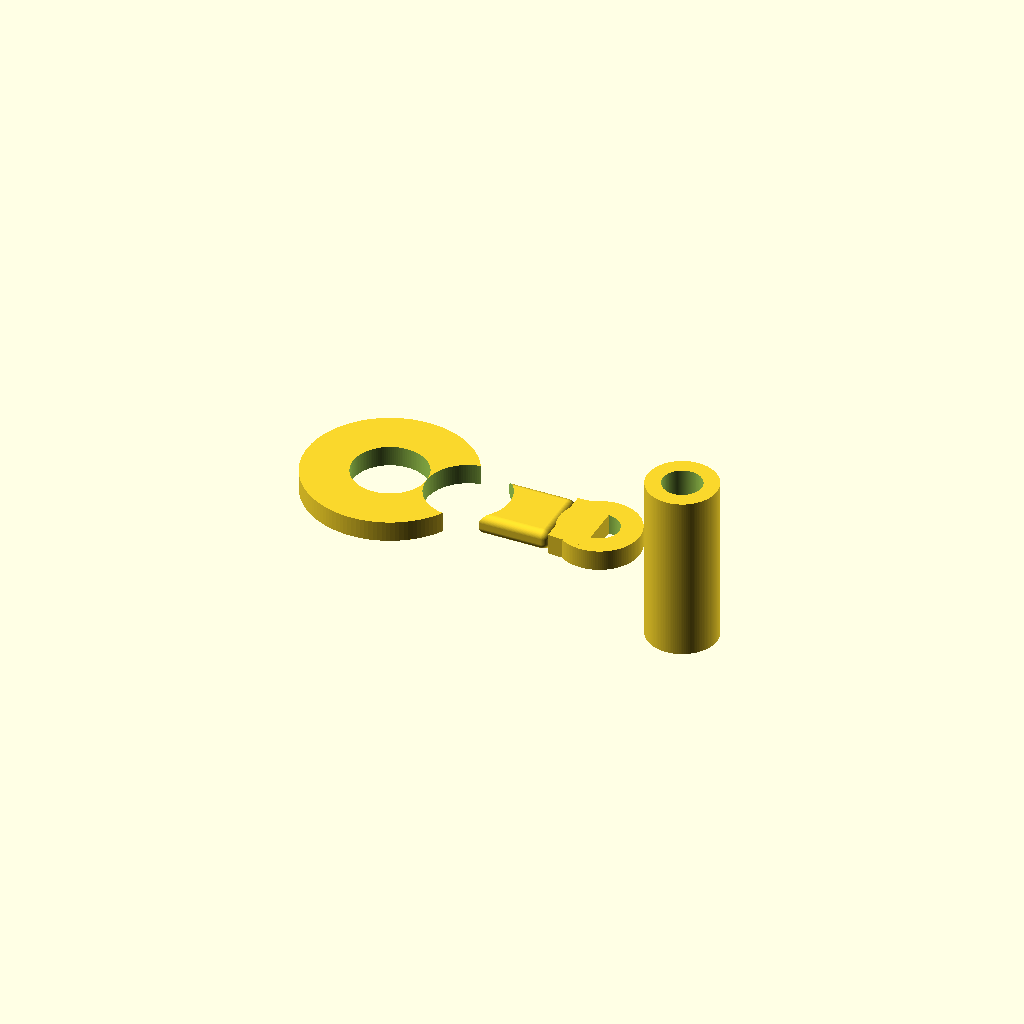
Cell 1: the model at its default parameters.
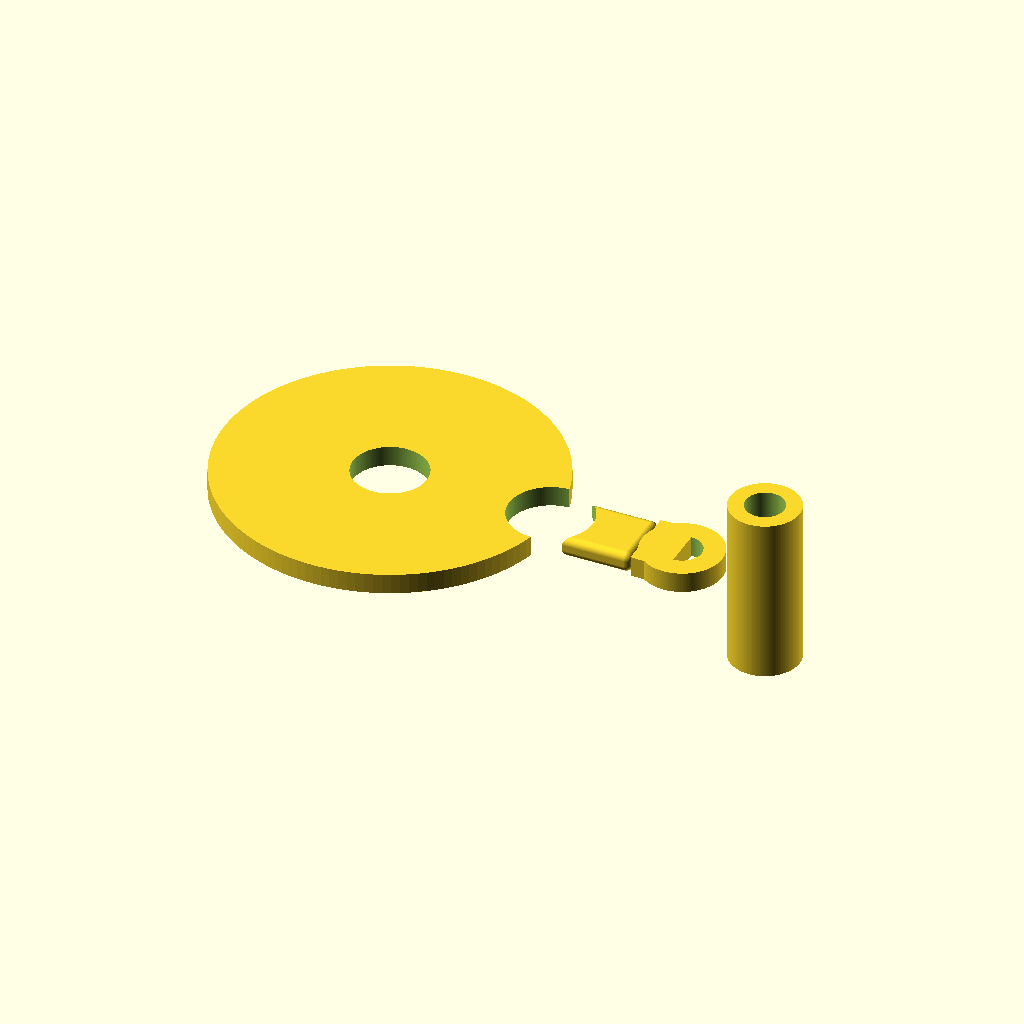
Cell 2: ring_outer_d = 36 (everything else at default).
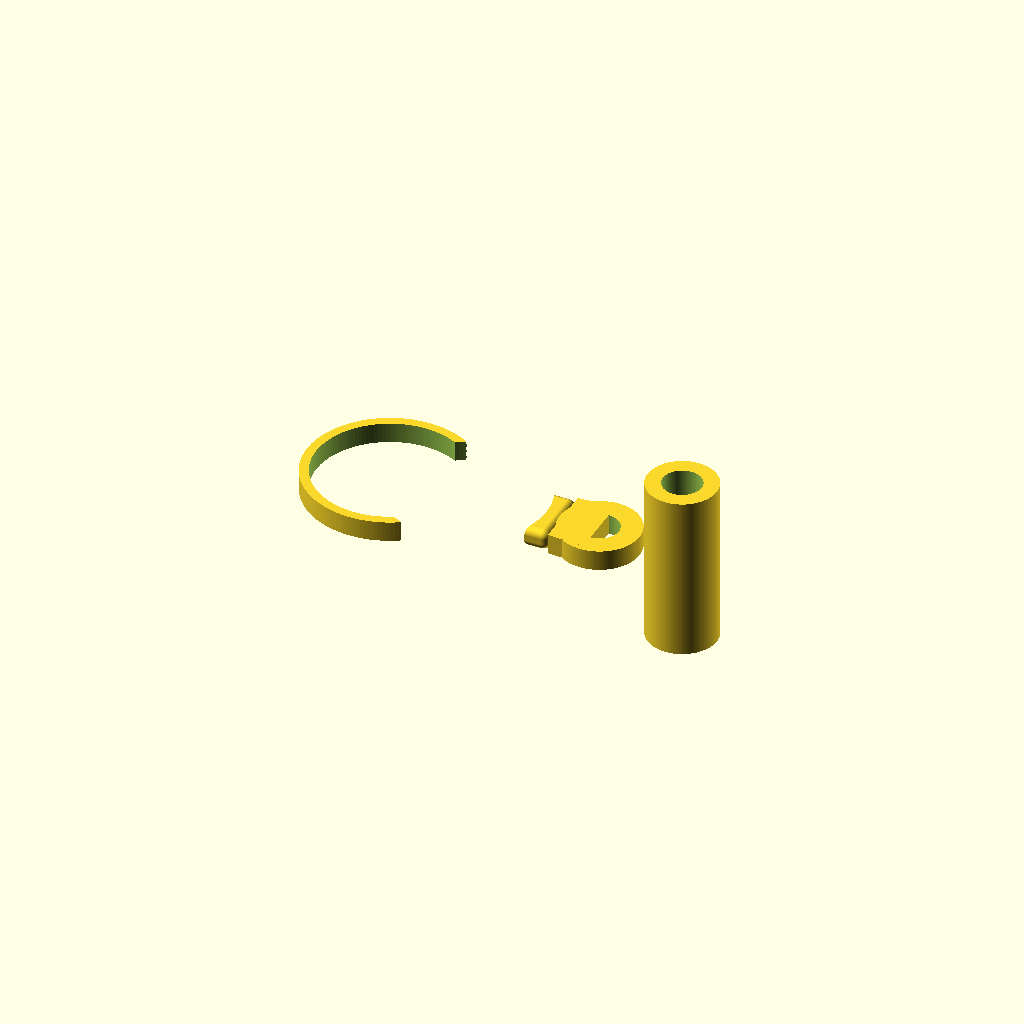
Cell 3 — ring_inner_d set to 16, the other parameters unchanged.
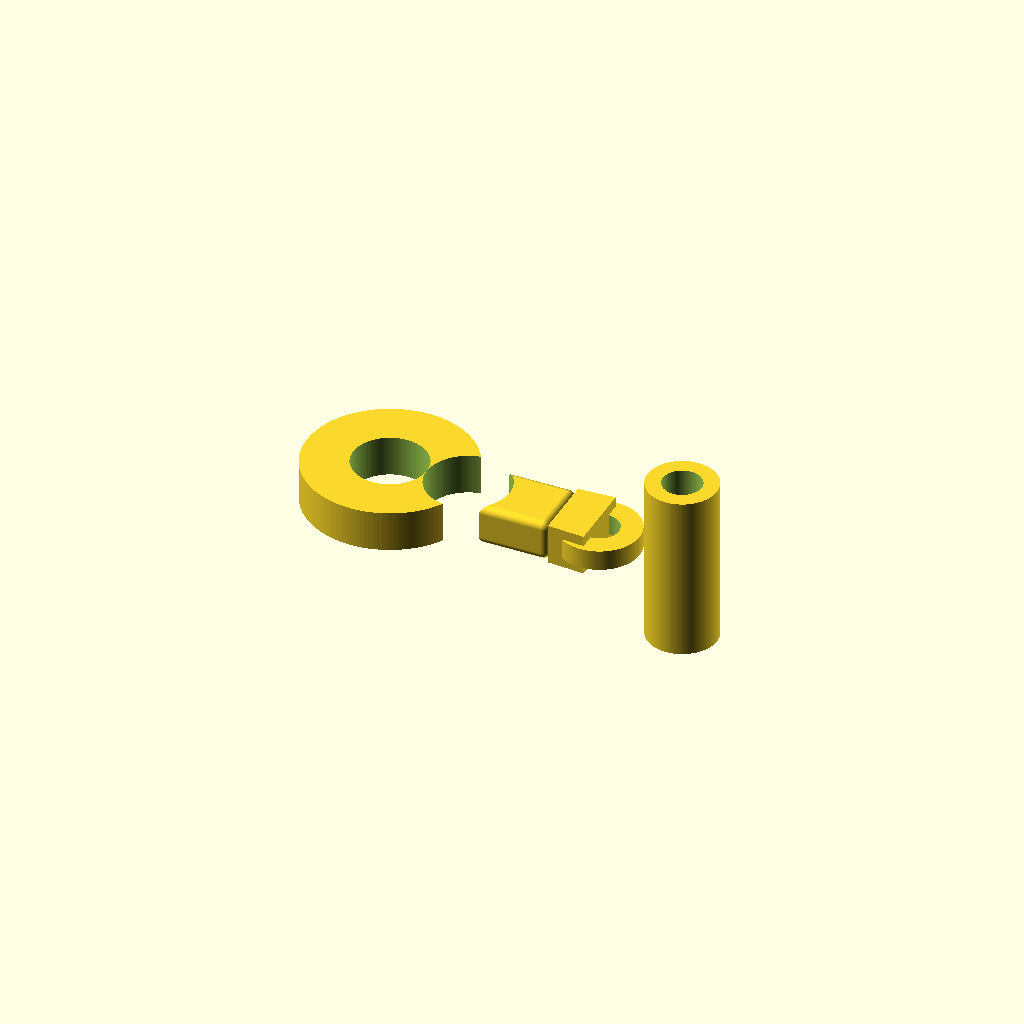
Cell 4: the same model with ring_thickness = 4.4.
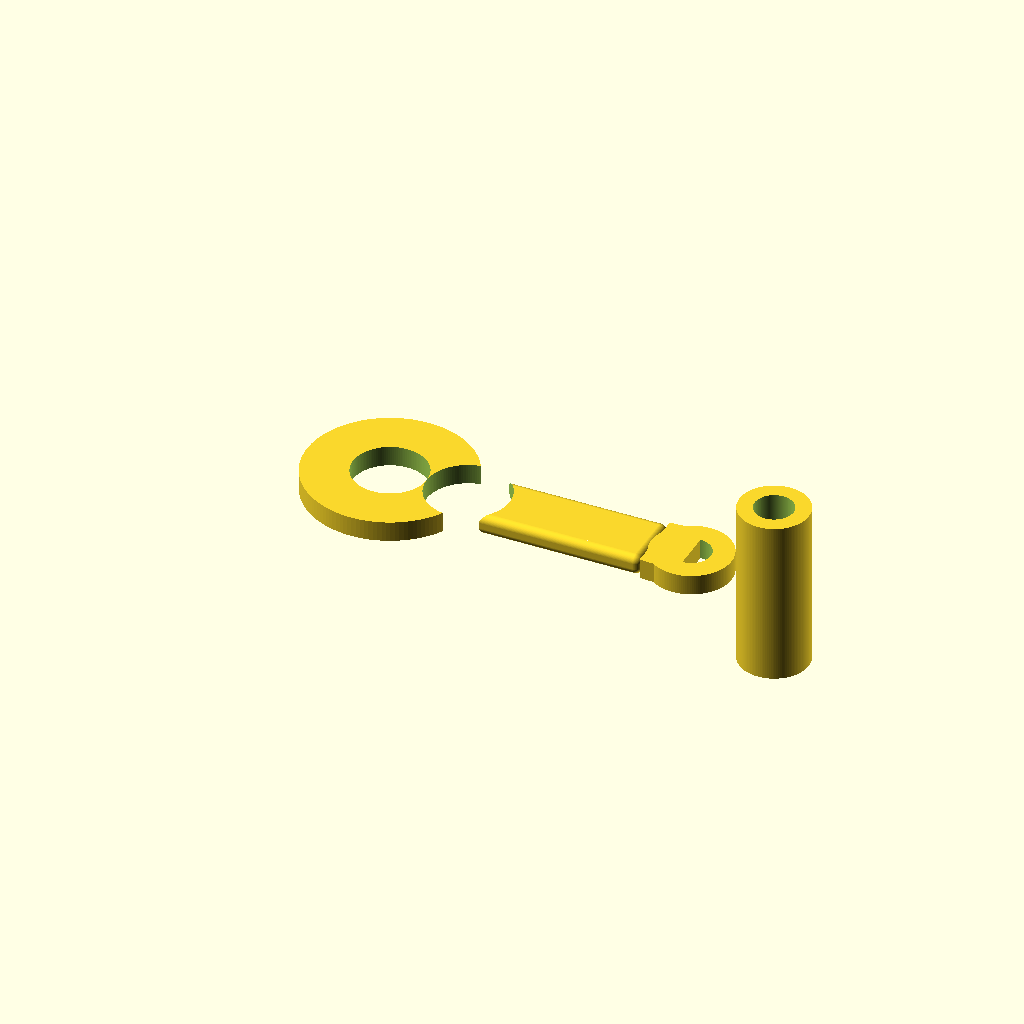
Cell 5: neck_length = 20 (everything else at default).
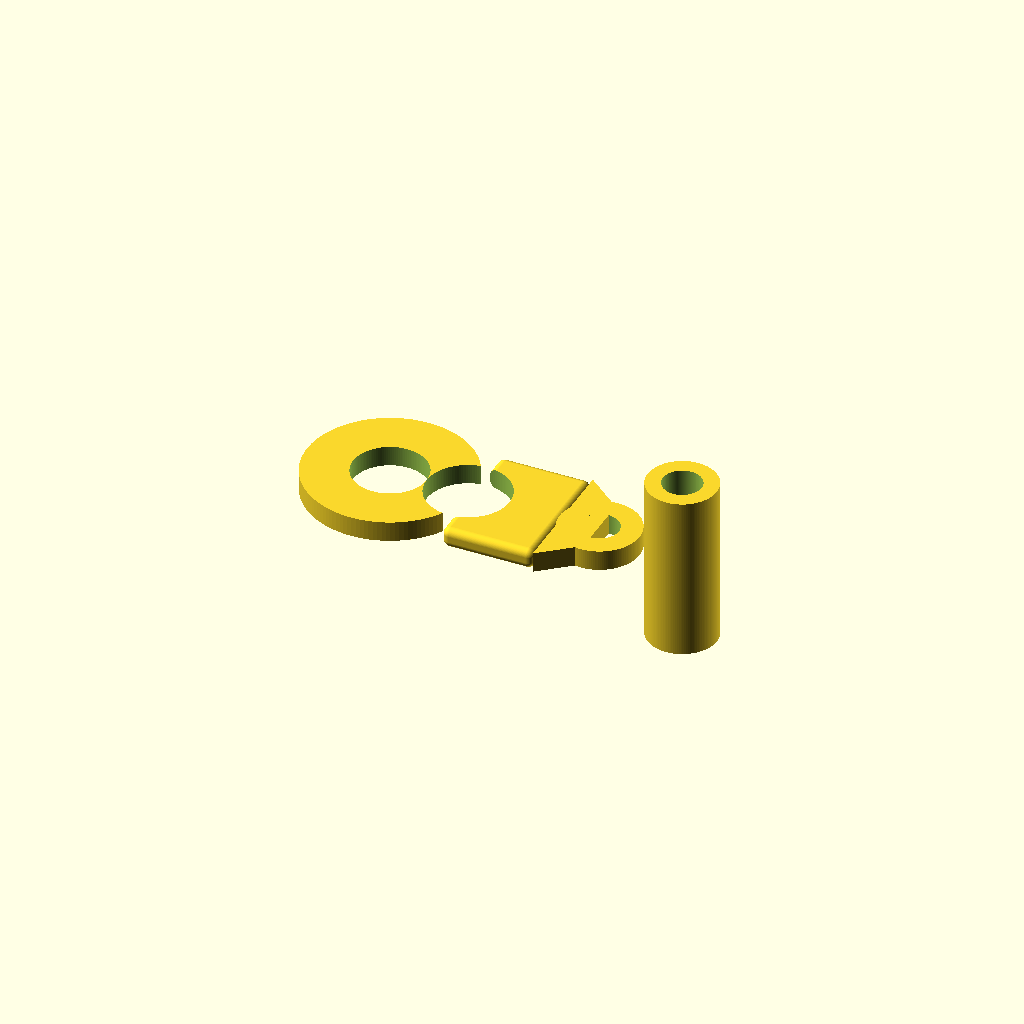
Cell 6 — neck_width set to 14, the other parameters unchanged.
One fixed orthographic camera (rotation 55°, 0°, 25°; colour scheme Cornfield) for every cell.
OpenSCAD source file additional_study/matched_effort/results/direct_matched_calls/scad/ring_terminal__M3_ringterm_crimp.scad:
$fn=128;

// Ring terminal parameters (mm)
ring_outer_d = 18;
ring_inner_d = 8;
ring_thickness = 2.2;

neck_length = 10;
neck_width  = 7;
neck_thickness = ring_thickness;

barrel_length = 18;
barrel_outer_d = 7.5;
barrel_inner_d = 4.2;

flare_length = 4;          // transition from neck to barrel
flare_width  = 9;          // width at ring side of flare

edge_round = 0.8;          // visual softening (approx)

// Helpers
module rounded_prism(size=[10,10,2], r=0.8) {
    // Minkowski rounding (kept modest for performance)
    minkowski() {
        cube([max(0.01,size[0]-2*r), max(0.01,size[1]-2*r), max(0.01,size[2]-2*r)], center=true);
        sphere(r=r);
    }
}

module ring_plate(od, id, t) {
    difference() {
        cylinder(d=od, h=t, center=true);
        cylinder(d=id, h=t+0.5, center=true);
    }
}

module ring_terminal() {
    // Coordinate system:
    // X axis along terminal length (ring -> barrel)
    // Z thickness
    union() {
        // Ring
        translate([0,0,0])
            ring_plate(ring_outer_d, ring_inner_d, ring_thickness);

        // Neck (rectangular strap)
        translate([ring_outer_d/2 + neck_length/2 - 0.2, 0, 0])
            rounded_prism([neck_length, neck_width, neck_thickness], r=edge_round);

        // Flare transition (trapezoid prism)
        // Implemented as linear_extrude of a 2D polygon in XY, extruded in Z
        translate([ring_outer_d/2 + neck_length - 0.2, 0, -neck_thickness/2])
            linear_extrude(height=neck_thickness)
                polygon(points=[
                    [0, -neck_width/2],
                    [0,  neck_width/2],
                    [flare_length,  barrel_outer_d/2],
                    [flare_length, -barrel_outer_d/2]
                ]);

        // Barrel (tube)
        translate([ring_outer_d/2 + neck_length + flare_length + barrel_length/2 - 0.2, 0, 0])
            difference() {
                cylinder(d=barrel_outer_d, h=barrel_length, center=true);
                cylinder(d=barrel_inner_d, h=barrel_length+0.6, center=true);
            }

        // Small collar at barrel start for realism
        translate([ring_outer_d/2 + neck_length + flare_length - 0.2, 0, 0])
            difference() {
                cylinder(d=barrel_outer_d+1.2, h=2.2, center=true);
                cylinder(d=barrel_inner_d, h=2.8, center=true);
            }
    }
}

// Slight chamfer-like trimming to soften sharp ends (simple subtract)
module chamfer_trim() {
    // Trim barrel far end
    translate([ring_outer_d/2 + neck_length + flare_length + barrel_length - 0.2, 0, 0])
        rotate([0,90,0])
            cylinder(r=barrel_outer_d, h=2.0, center=true);
}

difference() {
    ring_terminal();
    // Optional: tiny relief at ring/neck junction to avoid perfect tangent
    translate([ring_outer_d/2 - 0.5, 0, 0])
        cylinder(d=ring_inner_d+1.0, h=ring_thickness+0.8, center=true);
}
Customizer parameters (derived from the source; name, type, default, range or options):
ring_outer_d: number, default 18
ring_inner_d: number, default 8
ring_thickness: number, default 2.2
neck_length: number, default 10
neck_width: number, default 7
barrel_length: number, default 18
barrel_outer_d: number, default 7.5
barrel_inner_d: number, default 4.2
flare_length: number, default 4
flare_width: number, default 9
edge_round: number, default 0.8
